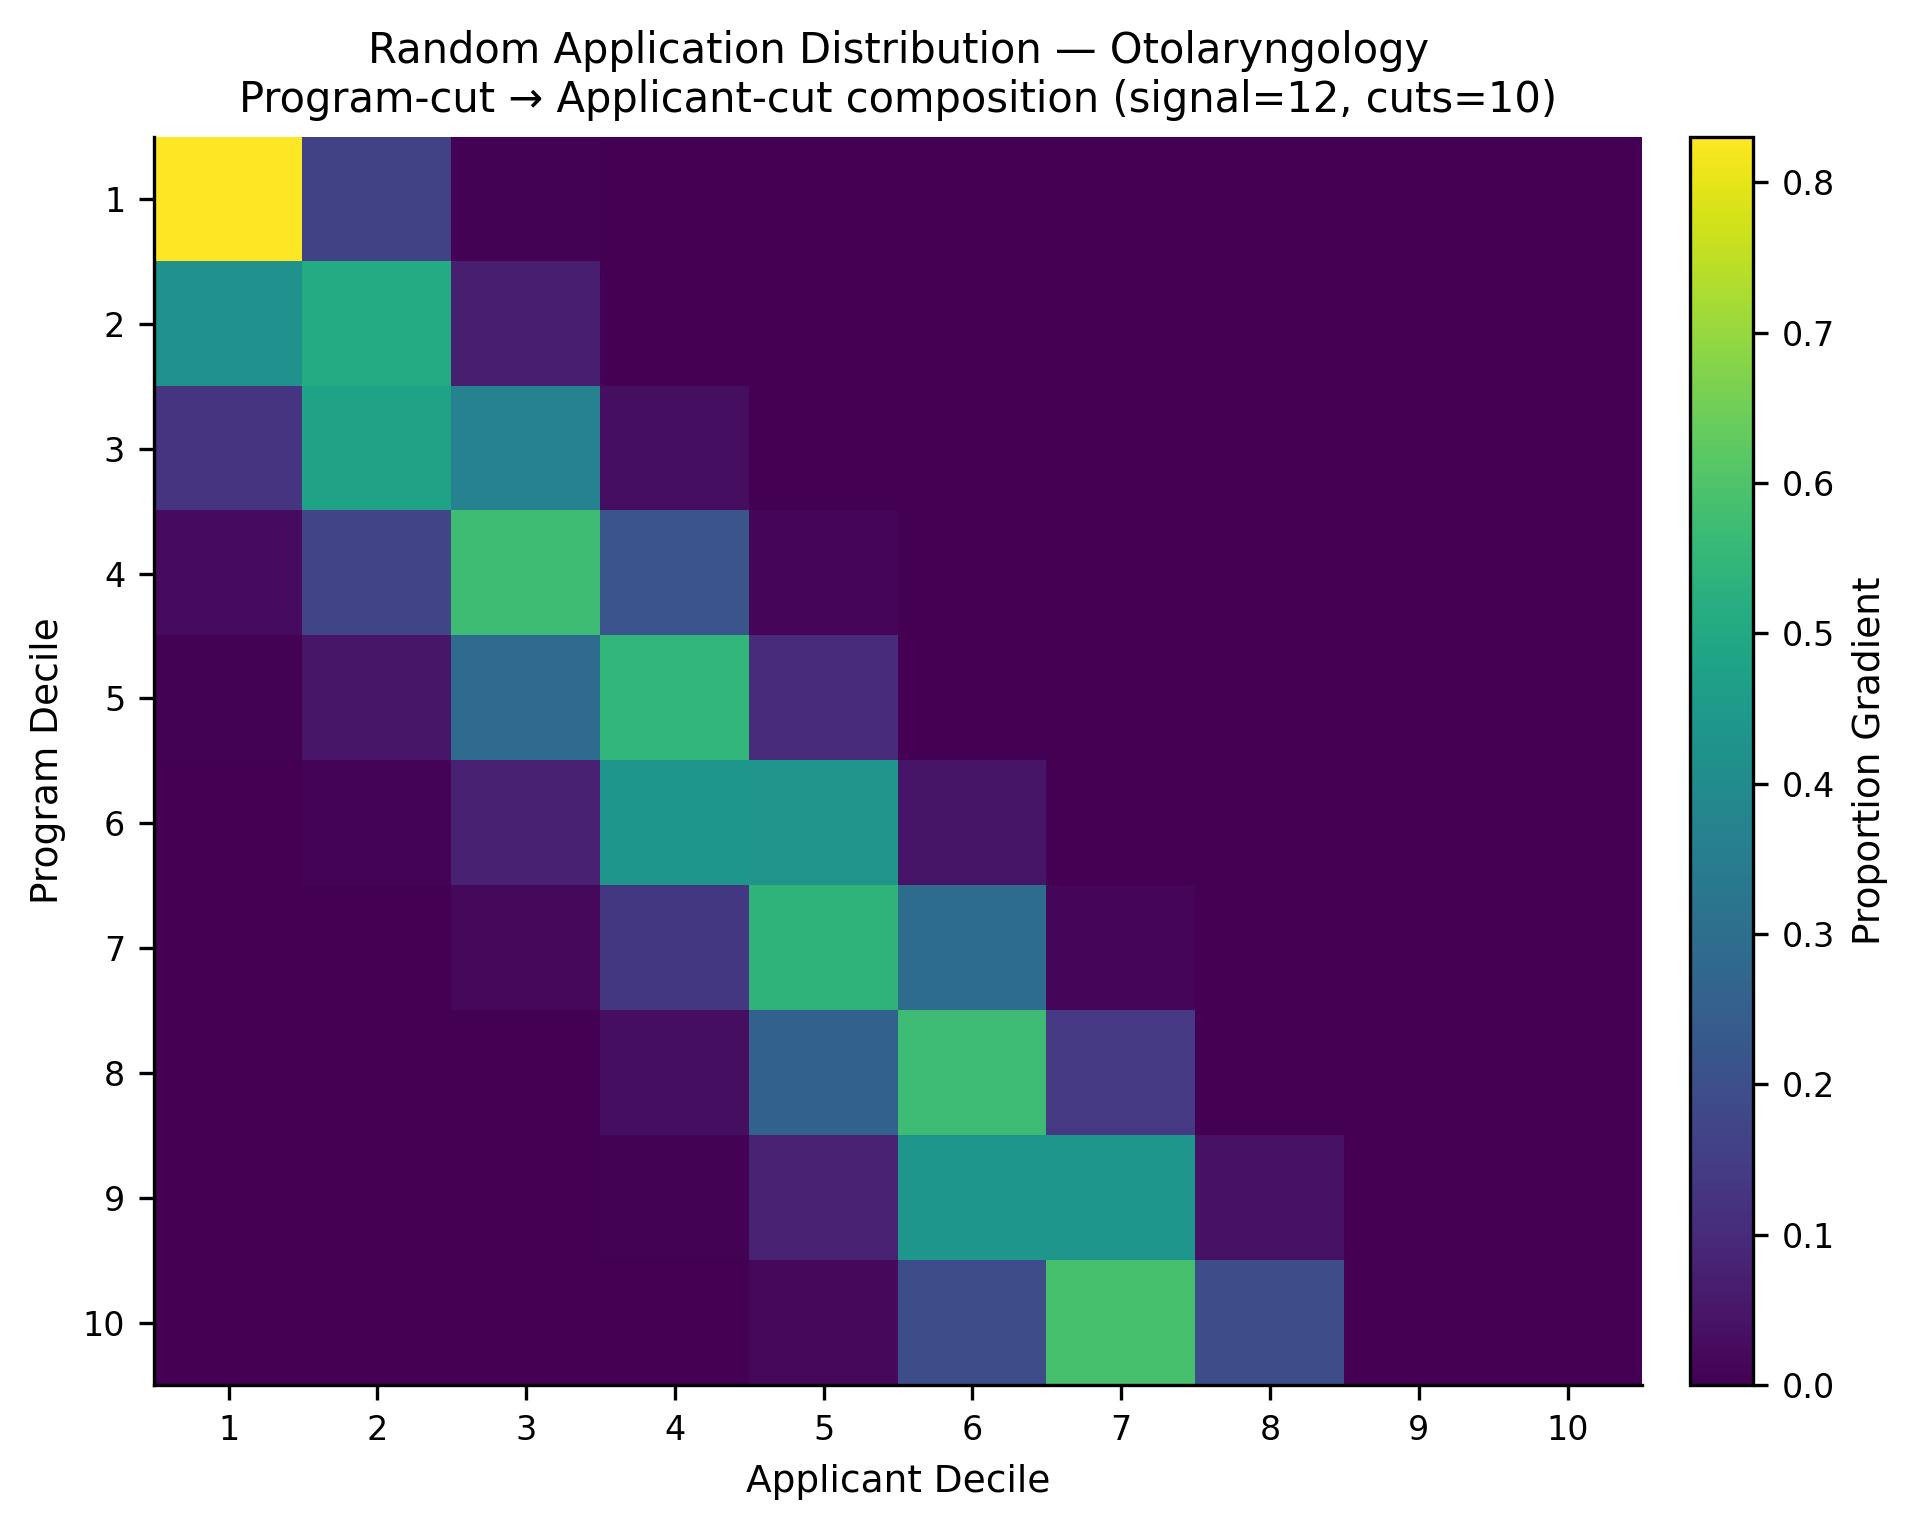

The data file committed next to this chart (first rows):
, app_cut_1, app_cut_2, app_cut_3, app_cut_4, app_cut_5, app_cut_6, app_cut_7, app_cut_8, app_cut_9, app_cut_10
prog_cut_1, 0.8304, 0.164, 0.005609, 0.0, 0.0, 0.0, 0.0, 0.0, 0.0, 0.0
prog_cut_2, 0.4198, 0.5098, 0.06891, 0.001488, 0.0, 0.0, 0.0, 0.0, 0.0, 0.0
prog_cut_3, 0.125, 0.4776, 0.3676, 0.02982, 0.0, 0.0, 0.0, 0.0, 0.0, 0.0
prog_cut_4, 0.02297, 0.1741, 0.5713, 0.2205, 0.01111, 0.0, 0.0, 0.0, 0.0, 0.0
prog_cut_5, 0.004451, 0.05096, 0.2891, 0.5488, 0.1057, 0.001028, 0.0, 0.0, 0.0, 0.0
prog_cut_6, 0.0, 0.006702, 0.07557, 0.4371, 0.433, 0.04759, 0.0, 0.0, 0.0, 0.0
prog_cut_7, 0.0, 0.001541, 0.0168, 0.1341, 0.5413, 0.2924, 0.01332, 0.0005405, 0.0, 0.0
prog_cut_8, 0.0, 0.0, 0.00152, 0.03184, 0.2592, 0.5681, 0.1365, 0.002856, 0.0, 0.0
prog_cut_9, 0.0, 0.0, 0.0, 0.004631, 0.08247, 0.437, 0.4351, 0.03974, 0.001081, 0.0
prog_cut_10, 0.0, 0.0, 0.0, 0.0, 0.0183, 0.196, 0.5875, 0.1961, 0.002126, 0.0
